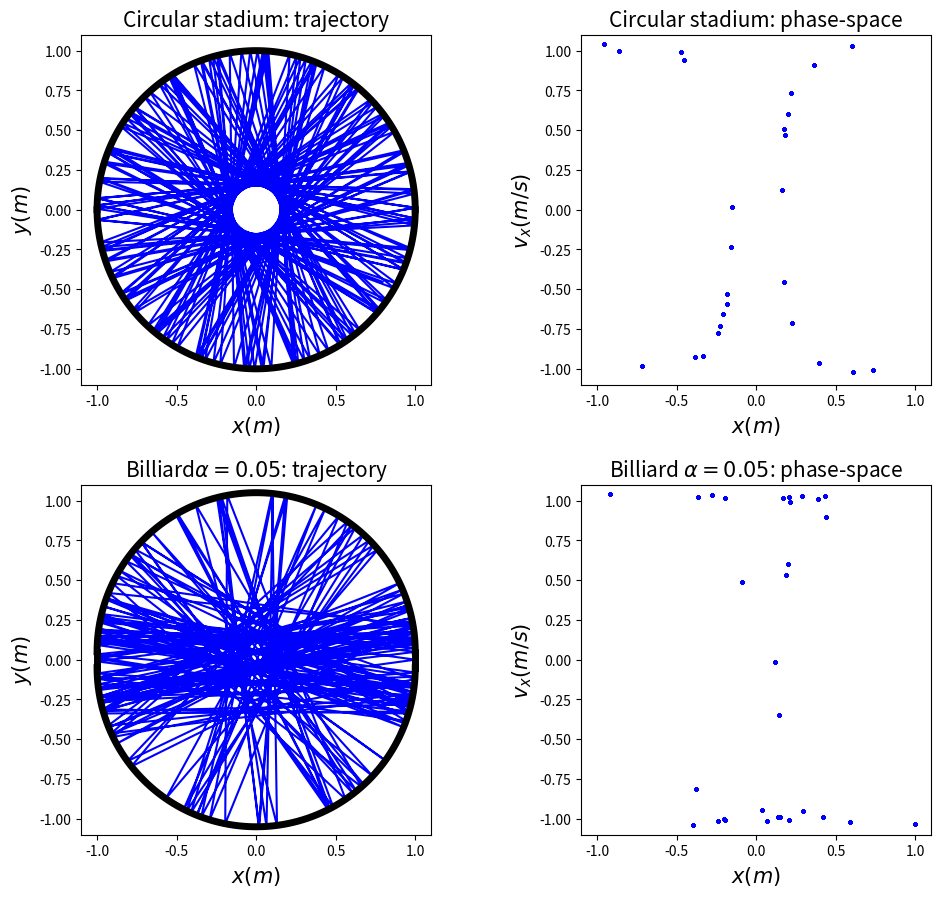

Here is the Python script that generated this plot:
from numpy import *
import matplotlib.pyplot as plt
# class: BILLIARD solves for a stadium-shaped boundary
# where:
# x0, y0, vx0, vy0: initial position of billiard
# dt, time : time step and total time
# alpha: the length cube region
class BILLIARD(object):
    def __init__(self,_alpha=0.,_r=1.,_x0=0.2,_y0=0.,_vx0=0.6,_vy0=0.8,_dt=0.02,_time=300):
        self.alpha, self.r, self.dt, self.time, self.n = _alpha, _r, _dt, _time, int(_time/_dt)
        self.x, self.y, self.vx, self.vy = [_x0], [_y0], [_vx0], [_vy0]
    def cal(self): # use Euler method to solve billiard motion
        for i in range(self.n):
            self.nextx = self.x[-1]+self.vx[-1]*self.dt
            self.nexty = self.y[-1]+self.vy[-1]*self.dt
            self.nextvx, self.nextvy = self.vx[-1], self.vy[-1]
            if (self.nexty>self.alpha*self.r and self.nextx**2+(self.nexty-self.alpha*self.r)**2>self.r**2) \
                    or (self.nexty<-self.alpha*self.r and self.nextx**2+(self.nexty+self.alpha*self.r)**2>self.r**2) \
                    or (self.nextx>self.r) \
                    or (self.nextx<-self.r):
                self.nextx=self.x[-1]
                self.nexty=self.y[-1]
                while not( \
                        (self.nexty>self.alpha*self.r and self.nextx**2+(self.nexty-self.alpha*self.r)**2>self.r**2) \
                        or (self.nexty<-self.alpha*self.r and self.nextx**2+(self.nexty+self.alpha*self.r)**2>self.r**2) \
                        or (self.nextx>self.r) \
                        or (self.nextx<-self.r)):
                    self.nextx=self.nextx+self.nextvx*self.dt/100
                    self.nexty=self.nexty+self.nextvy*self.dt/100
                if self.nexty>self.alpha*self.r:
                    self.v = array([self.nextvx,self.nextvy])
                    self.norm = 1/self.r*array([self.nextx, self.nexty-self.alpha*self.r])
                    self.v_perpendicular = dot(self.v, self.norm)*self.norm
                    self.v_parrallel = self.v-self.v_perpendicular
                    self.v_perpendicular= -self.v_perpendicular
                    self.nextvx, self.nextvy= (self.v_parrallel+self.v_perpendicular)[0],(self.v_parrallel+self.v_perpendicular)[1]
                elif self.nexty<-self.alpha*self.r:
                    self.v = array([self.nextvx,self.nextvy])
                    self.norm = 1/self.r*array([self.nextx, self.nexty+self.alpha*self.r])
                    self.v_perpendicular = dot(self.v, self.norm)*self.norm
                    self.v_parrallel = self.v-self.v_perpendicular
                    self.v_perpendicular= -self.v_perpendicular
                    self.nextvx, self.nextvy= (self.v_parrallel+self.v_perpendicular)[0],(self.v_parrallel+self.v_perpendicular)[1]
                else:
                    self.nextvx, self.nextvy= -self.nextvx, self.nextvy
            self.x.append(self.nextx)
            self.y.append(self.nexty)
            self.vx.append(self.nextvx)
            self.vy.append(self.nextvy)
    def plot_position(self,_ax): # give trajectory plot
        _ax.plot(self.x,self.y,'-b',label=r'$\alpha=$'+' %.2f'%self.alpha)
        _ax.plot([self.r]*10,linspace(-self.alpha*self.r,self.alpha*self.r,10),'-k',lw=5)
        _ax.plot([-self.r]*10,linspace(-self.alpha*self.r,self.alpha*self.r,10),'-k',lw=5)
        _ax.plot(self.r*cos(linspace(0,pi,100)),self.r*sin(linspace(0,pi,100))+self.alpha*self.r,'-k',lw=5)
        _ax.plot(self.r*cos(linspace(pi,2*pi,100)),self.r*sin(linspace(pi,2*pi,100))-self.alpha*self.r,'-k',lw=5)
    def plot_phase(self,_ax,_secy=0): # give phase-space plot
        self.secy=_secy
        self.phase_x, self.phase_vx = [], []
        for i in range(len(self.x)):
            if abs(self.y[i]-self.secy)<1E-3 :
                self.phase_x.append(self.x[i])
                self.phase_vx.append(self.vx[i])
            _ax.plot(self.phase_x,self.phase_vx,'ob',markersize=2,label=r'$\alpha=$'+' %.2f'%self.alpha)

# give a trajectory and phase space plot
fig= plt.figure(figsize=(10,10))
ax1=plt.axes([0.1,0.55,0.35,0.35])
ax2=plt.axes([0.6,0.55,0.35,0.35])
ax3=plt.axes([0.1,0.1,0.35,0.35])
ax4=plt.axes([0.6,0.1,0.35,0.35])
ax1.set_xlim(-1.1,1.1)
ax2.set_xlim(-1.1,1.1)
ax3.set_xlim(-1.1,1.1)
ax4.set_xlim(-1.1,1.1)
ax1.set_ylim(-1.1,1.1)
ax2.set_ylim(-1.1,1.1)
ax3.set_ylim(-1.1,1.1)
ax4.set_ylim(-1.1,1.1)
ax1.set_xlabel(r'$x (m)$',fontsize=15)
ax1.set_ylabel(r'$y (m)$',fontsize=15)
ax1.set_title('Circular stadium: trajectory',fontsize=15)
ax2.set_xlabel(r'$x (m)$',fontsize=15)
ax2.set_ylabel(r'$v_x (m/s)$',fontsize=15)
ax2.set_title('Circular stadium: phase-space',fontsize=15)
ax3.set_xlabel(r'$x (m)$',fontsize=15)
ax3.set_ylabel(r'$y (m)$',fontsize=15)
ax3.set_title('Billiard'+r'$\alpha=0.05$'+': trajectory',fontsize=15)
ax4.set_xlabel(r'$x (m)$',fontsize=15)
ax4.set_ylabel(r'$v_x (m/s)$',fontsize=15)
ax4.set_title('Billiard '+r'$\alpha=0.05$'+': phase-space',fontsize=15)
cmp=BILLIARD()
cmp.cal()
cmp.plot_position(ax1)
cmp.plot_phase(ax2)
cmp=BILLIARD(0.05)
cmp.cal()
cmp.plot_position(ax3)
cmp.plot_phase(ax4)

plt.show()

